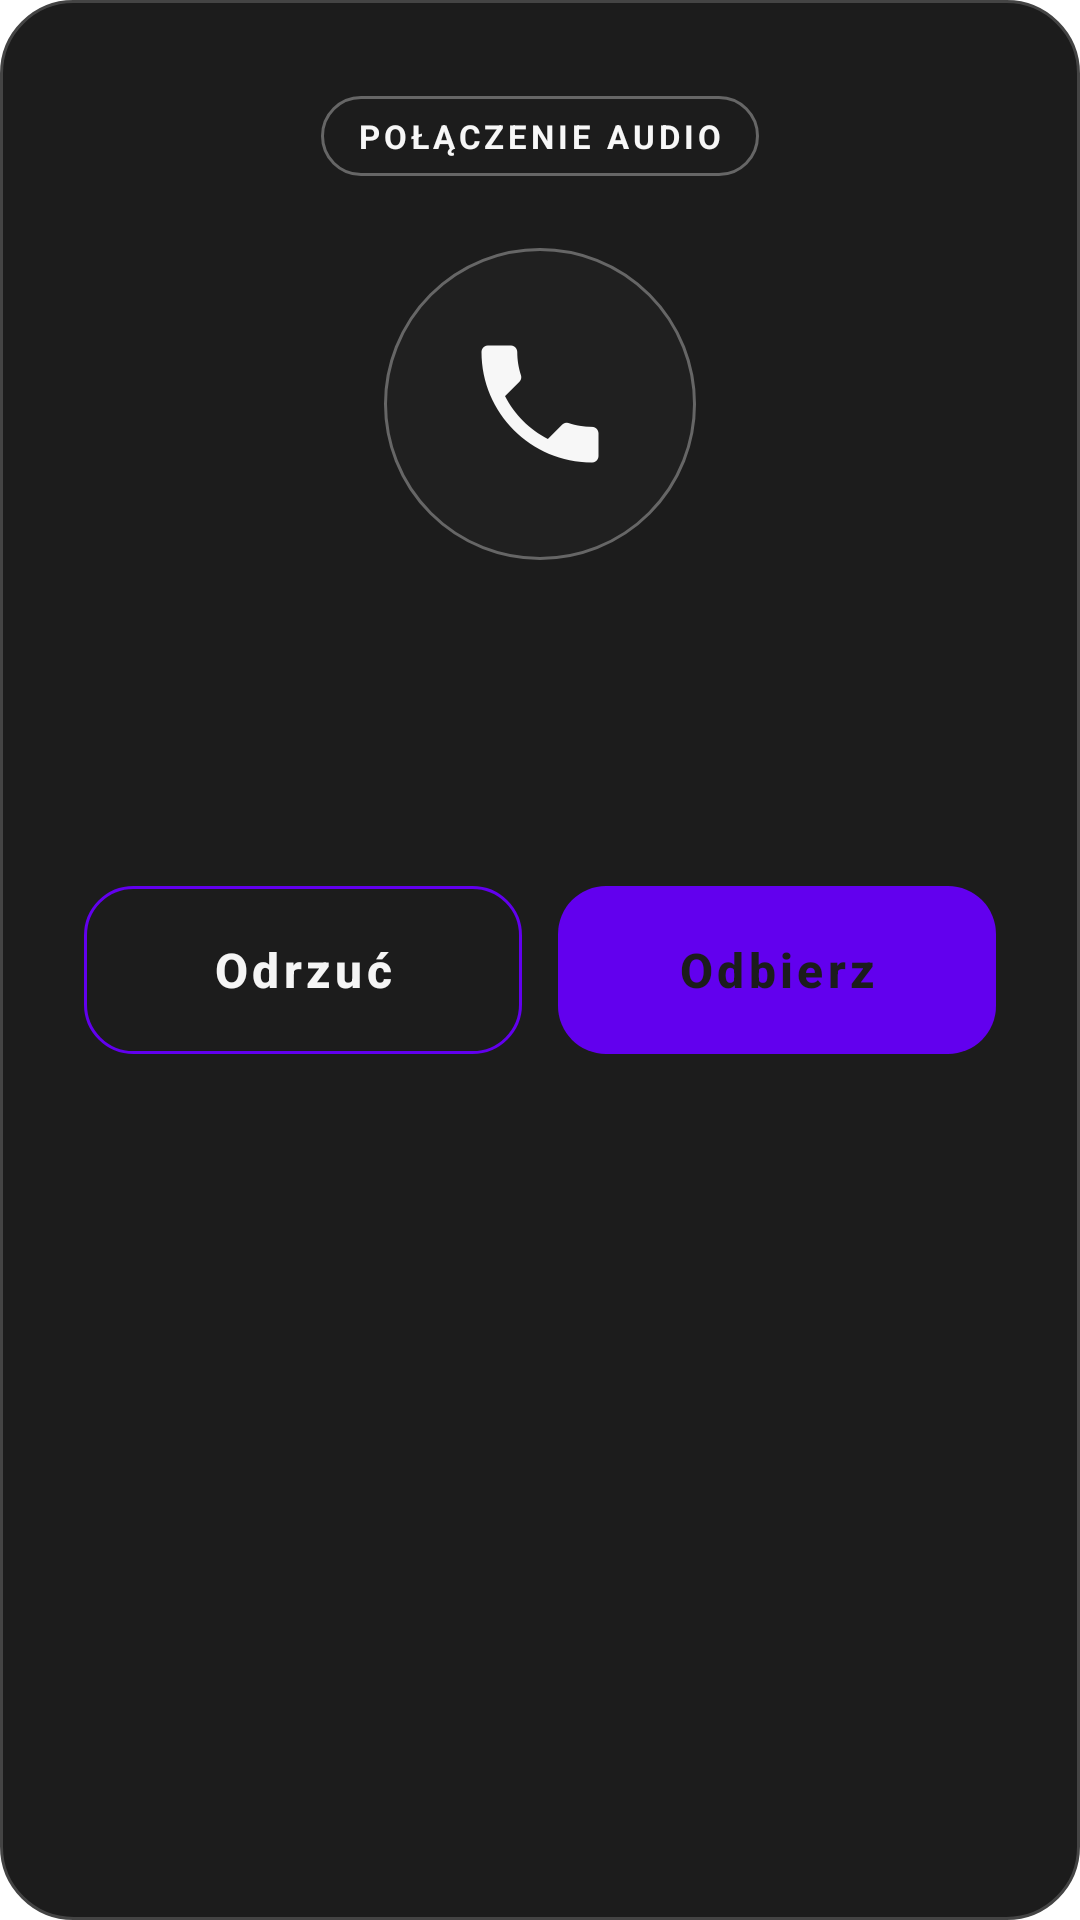

This screen was rendered from an Android layout file. Write that file and the resources it references.
<!-- AndroidManifest.xml: fallback theme Theme.MaterialComponents.DayNight.NoActionBar -->
<!-- res/layout/incoming_call_popup.xml -->
<?xml version="1.0" encoding="utf-8"?>
<LinearLayout xmlns:android="http://schemas.android.com/apk/res/android"
    android:id="@+id/incoming_call_root"
    android:layout_width="match_parent"
    android:layout_height="wrap_content"
    android:background="@drawable/incoming_call_card"
    android:clickable="true"
    android:focusable="true"
    android:gravity="center_horizontal"
    android:orientation="vertical"
    android:paddingLeft="28dp"
    android:paddingTop="32dp"
    android:paddingRight="28dp"
    android:paddingBottom="28dp">

    <TextView
        android:id="@+id/incoming_call_kind"
        android:layout_width="wrap_content"
        android:layout_height="wrap_content"
        android:background="@drawable/incoming_call_badge"
        android:letterSpacing="0.12"
        android:paddingLeft="12dp"
        android:paddingTop="6dp"
        android:paddingRight="12dp"
        android:paddingBottom="6dp"
        android:text="POŁĄCZENIE AUDIO"
        android:textAllCaps="true"
        android:textColor="@color/incoming_call_accent"
        android:textSize="11sp"
        android:textStyle="bold" />

    <FrameLayout
        android:layout_width="104dp"
        android:layout_height="104dp"
        android:layout_marginTop="24dp"
        android:background="@drawable/incoming_call_avatar">

        <ImageView
            android:id="@+id/incoming_call_avatar_icon"
            android:layout_width="52dp"
            android:layout_height="52dp"
            android:layout_gravity="center"
            android:contentDescription="@null"
            android:src="@drawable/ic_stat_call"
            android:tint="@color/incoming_call_accent" />
    </FrameLayout>

    <TextView
        android:id="@+id/incoming_call_name"
        android:layout_width="match_parent"
        android:layout_height="wrap_content"
        android:layout_marginTop="20dp"
        android:ellipsize="end"
        android:gravity="center"
        android:maxLines="2"
        android:textColor="@color/incoming_call_text"
        android:textSize="24sp"
        android:textStyle="bold" />

    <TextView
        android:id="@+id/incoming_call_subtitle"
        android:layout_width="match_parent"
        android:layout_height="wrap_content"
        android:layout_marginTop="8dp"
        android:gravity="center"
        android:textColor="@color/incoming_call_text_secondary"
        android:textSize="15sp" />

    <LinearLayout
        android:layout_width="match_parent"
        android:layout_height="wrap_content"
        android:layout_marginTop="28dp"
        android:orientation="horizontal">

        <Button
            android:id="@+id/incoming_call_decline"
            android:layout_width="0dp"
            android:layout_height="wrap_content"
            android:layout_marginEnd="12dp"
            android:layout_weight="1"
            android:background="@drawable/incoming_call_decline"
            android:minHeight="56dp"
            android:paddingLeft="8dp"
            android:paddingRight="8dp"
            android:stateListAnimator="@null"
            android:text="Odrzuć"
            android:textAllCaps="false"
            android:textColor="@color/incoming_call_text"
            android:textSize="16sp"
            android:textStyle="bold" />

        <Button
            android:id="@+id/incoming_call_accept"
            android:layout_width="0dp"
            android:layout_height="wrap_content"
            android:layout_weight="1"
            android:background="@drawable/incoming_call_accept"
            android:minHeight="56dp"
            android:paddingLeft="8dp"
            android:paddingRight="8dp"
            android:stateListAnimator="@null"
            android:text="Odbierz"
            android:textAllCaps="false"
            android:textColor="@color/incoming_call_on_accent"
            android:textSize="16sp"
            android:textStyle="bold" />
    </LinearLayout>
</LinearLayout>
<!-- resources referenced by this layout -->
<resources>
  <color name="incoming_call_accent">#FFF7F7F7</color>
  <color name="incoming_call_on_accent">#FF1C1C1C</color>
  <color name="incoming_call_text">#FFF5F5F5</color>
  <color name="incoming_call_text_secondary">#FFA3A3A3</color>
  <!-- drawable ic_stat_call (drawable) -->
  <vector xmlns:android="http://schemas.android.com/apk/res/android"
      android:width="24dp"
      android:height="24dp"
      android:viewportWidth="24"
      android:viewportHeight="24">
      <path
          android:fillColor="#FFFFFFFF"
          android:pathData="M6.62,10.79c1.44,2.83 3.76,5.14 6.59,6.59l2.2,-2.2c0.27,-0.27 0.67,-0.36 1.02,-0.24 1.12,0.37 2.33,0.57 3.57,0.57 0.55,0 1,0.45 1,1V20c0,0.55 -0.45,1 -1,1C10.61,21 3,13.39 3,4c0,-0.55 0.45,-1 1,-1h3.5c0.55,0 1,0.45 1,1 0,1.25 0.2,2.45 0.57,3.57 0.11,0.35 0.03,0.74 -0.25,1.02l-2.2,2.2z"/>
  </vector>
  <!-- drawable incoming_call_accept (drawable) -->
  <?xml version="1.0" encoding="utf-8"?>
  <shape xmlns:android="http://schemas.android.com/apk/res/android"
      android:shape="rectangle">
      <solid android:color="@color/incoming_call_accent" />
      <corners android:radius="16dp" />
  </shape>
  <!-- drawable incoming_call_avatar (drawable) -->
  <?xml version="1.0" encoding="utf-8"?>
  <shape xmlns:android="http://schemas.android.com/apk/res/android"
      android:shape="oval">
      <solid android:color="@color/incoming_call_avatar" />
      <stroke
          android:width="1dp"
          android:color="@color/incoming_call_outline_strong" />
  </shape>
  <!-- drawable incoming_call_badge (drawable) -->
  <?xml version="1.0" encoding="utf-8"?>
  <shape xmlns:android="http://schemas.android.com/apk/res/android"
      android:shape="rectangle">
      <solid android:color="@android:color/transparent" />
      <stroke
          android:width="1dp"
          android:color="@color/incoming_call_outline_strong" />
      <corners android:radius="999dp" />
  </shape>
  <!-- drawable incoming_call_card (drawable) -->
  <?xml version="1.0" encoding="utf-8"?>
  <shape xmlns:android="http://schemas.android.com/apk/res/android"
      android:shape="rectangle">
      <solid android:color="@color/incoming_call_card" />
      <stroke
          android:width="1dp"
          android:color="@color/incoming_call_outline" />
      <corners android:radius="24dp" />
  </shape>
  <!-- drawable incoming_call_decline (drawable) -->
  <?xml version="1.0" encoding="utf-8"?>
  <shape xmlns:android="http://schemas.android.com/apk/res/android"
      android:shape="rectangle">
      <solid android:color="@android:color/transparent" />
      <stroke
          android:width="1dp"
          android:color="@color/incoming_call_outline_strong" />
      <corners android:radius="16dp" />
  </shape>
  <color name="incoming_call_avatar">#29333333</color>
  <color name="incoming_call_outline_strong">#FF666666</color>
  <color name="incoming_call_card">#FF1C1C1C</color>
  <color name="incoming_call_outline">#FF444444</color>
</resources>
